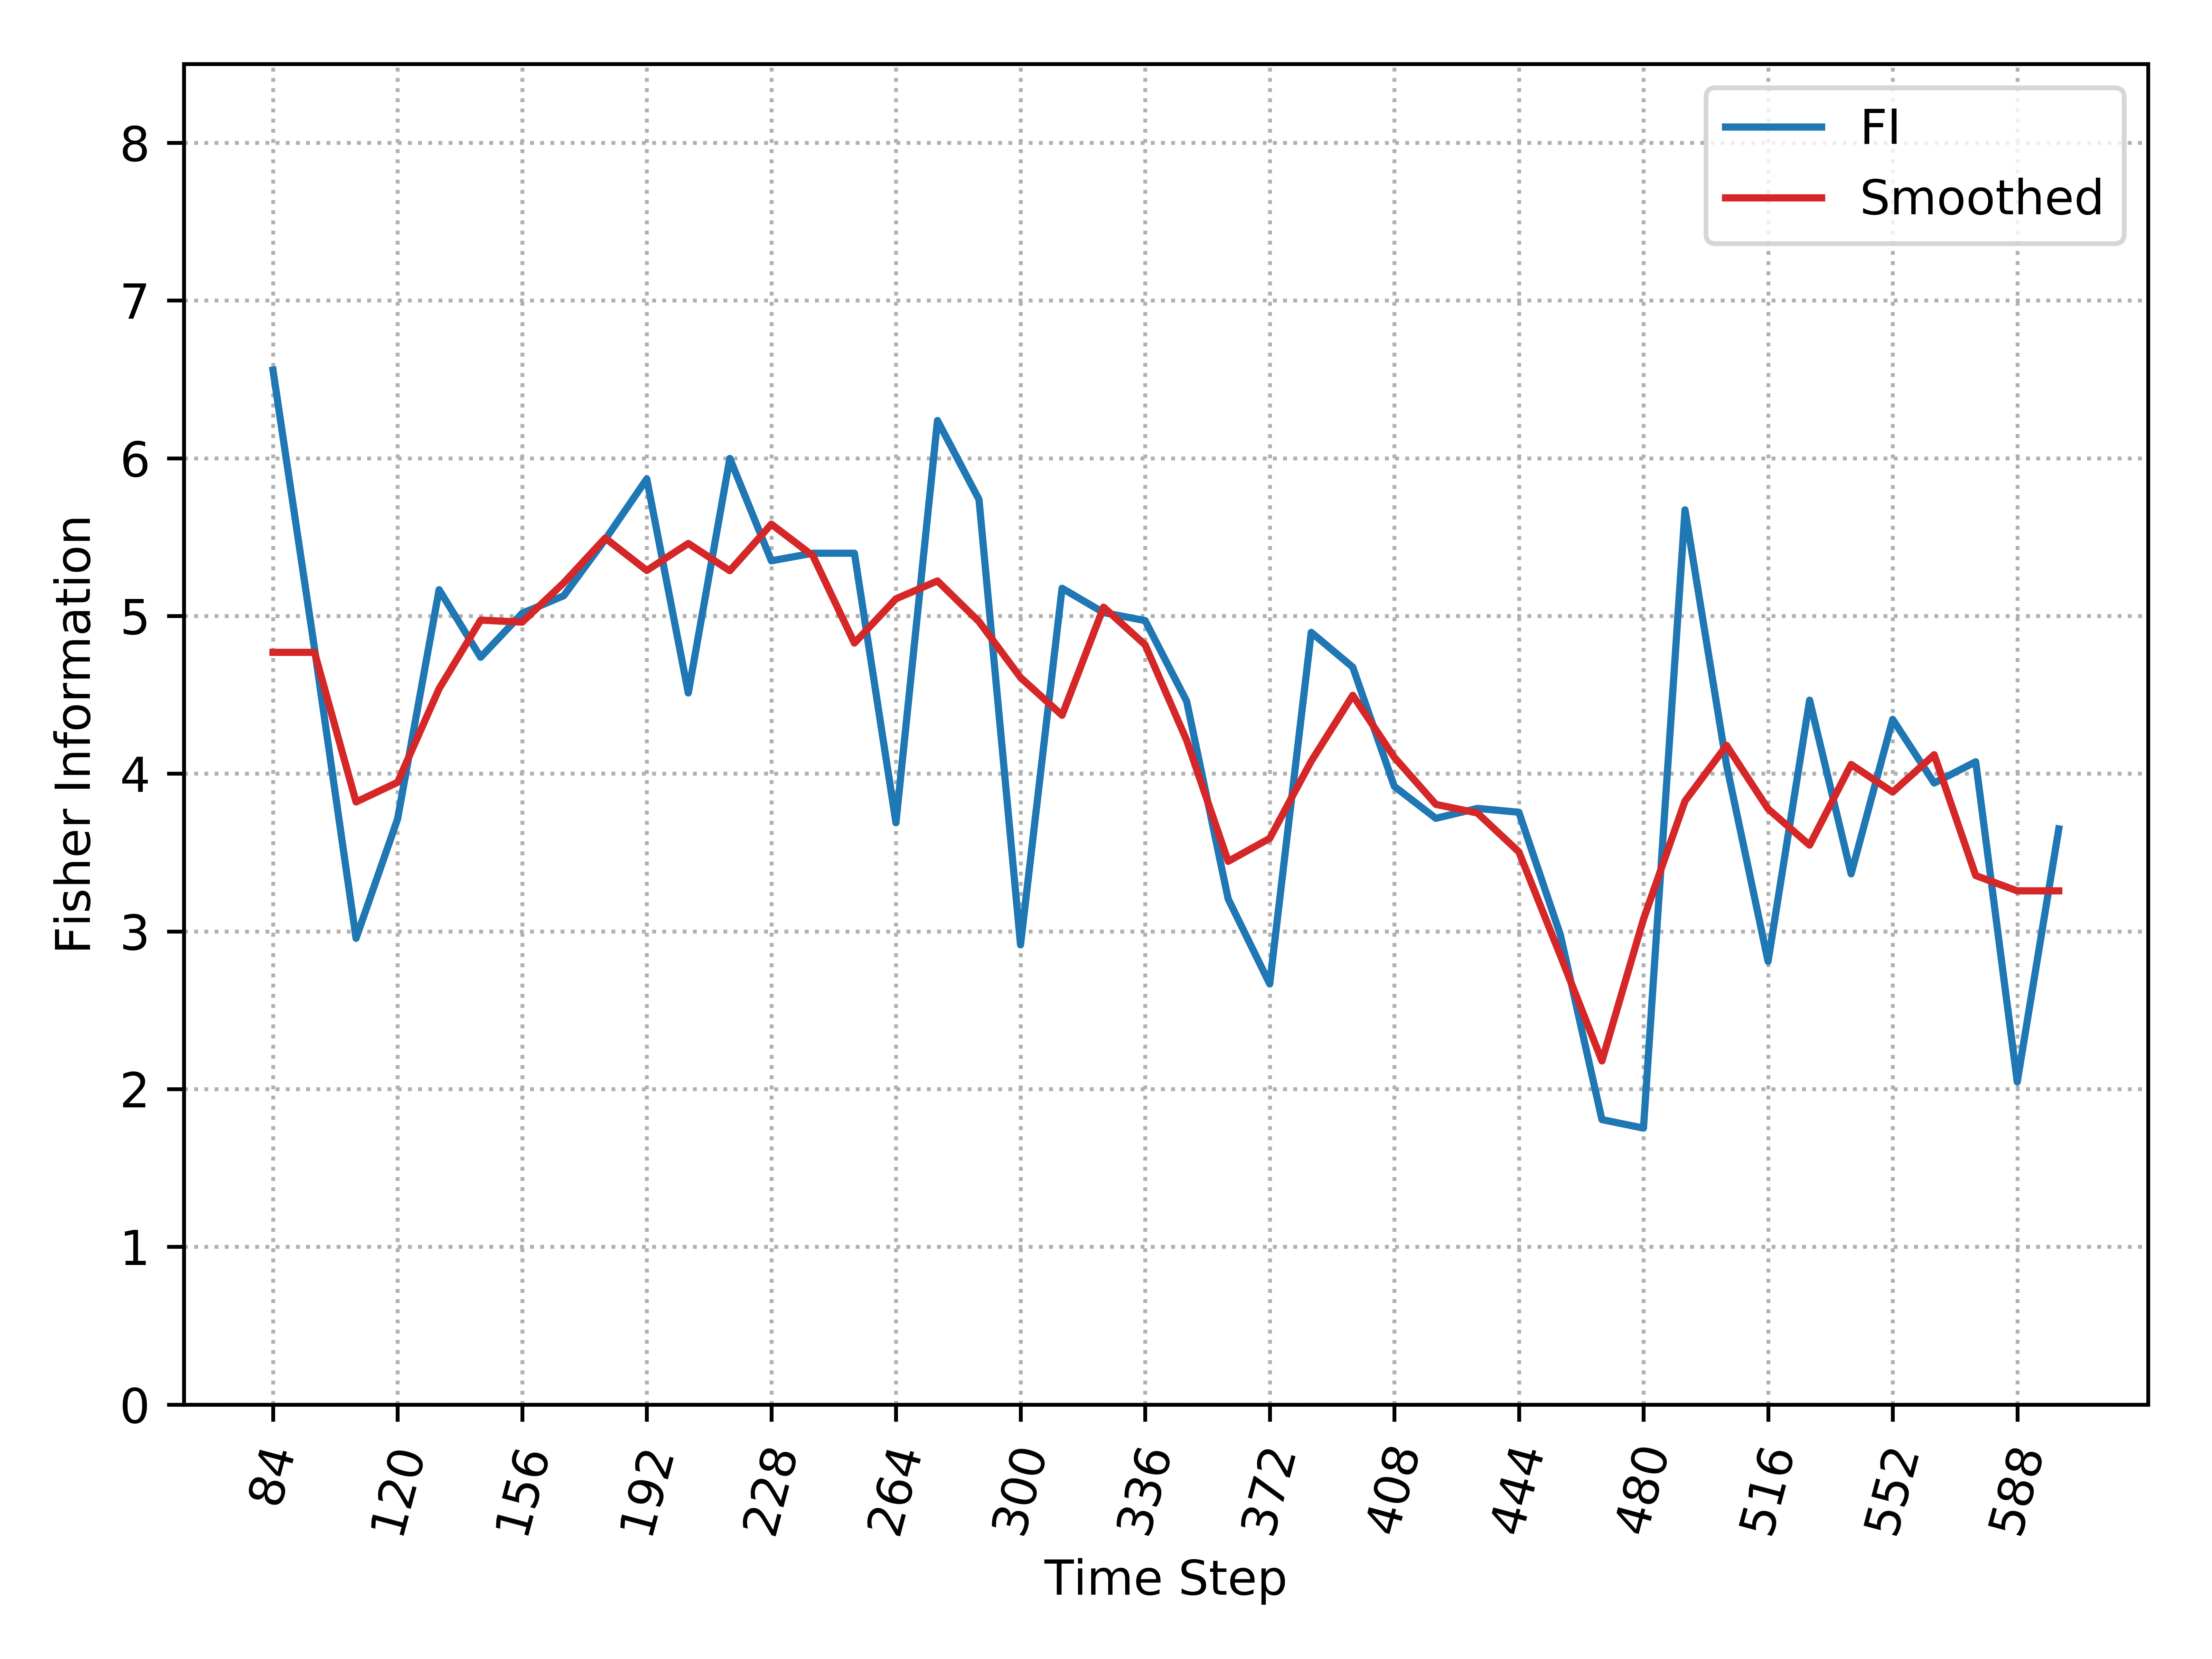

The file beside this chart, header and first rows:
, Time_Step, FI, Smooth_FI
0, 84, 6.559, 4.769
1, 96, 4.793, 4.769
2, 108, 2.956, 3.821
3, 120, 3.713, 3.945
4, 132, 5.166, 4.539
5, 144, 4.738, 4.974
6, 156, 5.017, 4.961
7, 168, 5.128, 5.21
8, 180, 5.485, 5.494
9, 192, 5.869, 5.288
10, 204, 4.512, 5.46
11, 216, 5.999, 5.287
12, 228, 5.35, 5.582
13, 240, 5.398, 5.382
14, 252, 5.398, 4.828
15, 264, 3.689, 5.109
16, 276, 6.239, 5.222
17, 288, 5.738, 4.964
18, 300, 2.915, 4.61
19, 312, 5.176, 4.37
20, 324, 5.021, 5.056
21, 336, 4.971, 4.817
22, 348, 4.459, 4.212
23, 360, 3.206, 3.444
24, 372, 2.667, 3.59
25, 384, 4.896, 4.079
26, 396, 4.675, 4.497
27, 408, 3.919, 4.104
28, 420, 3.717, 3.805
29, 432, 3.78, 3.751
30, 444, 3.755, 3.504
31, 456, 2.977, 2.846
32, 468, 1.807, 2.179
33, 480, 1.753, 3.077
34, 492, 5.673, 3.827
35, 504, 4.055, 4.179
36, 516, 2.81, 3.777
37, 528, 4.466, 3.547
38, 540, 3.365, 4.058
39, 552, 4.344, 3.883
40, 564, 3.941, 4.12
41, 576, 4.076, 3.354
42, 588, 2.046, 3.257
43, 600, 3.65, 3.257
